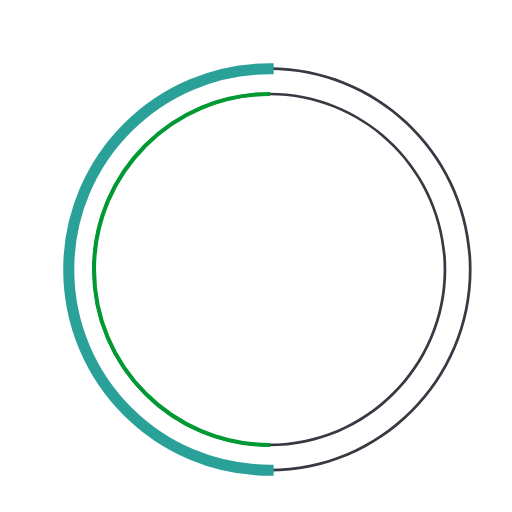
t = 0.00 s
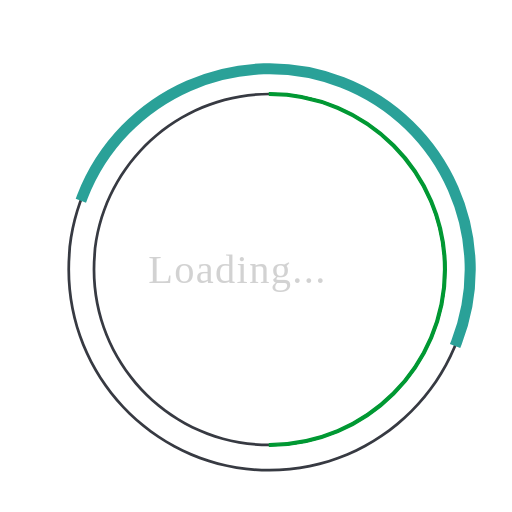
t = 0.31 s
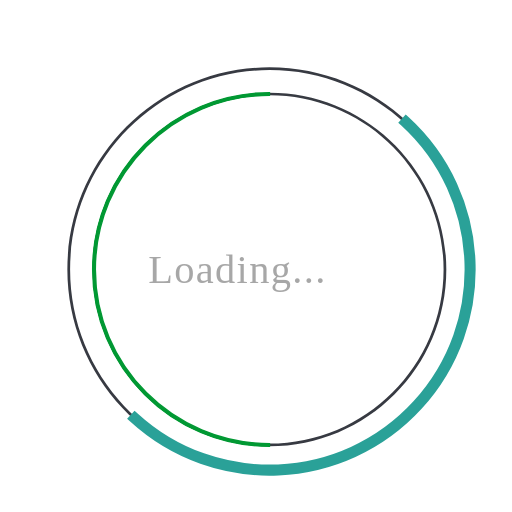
t = 0.62 s
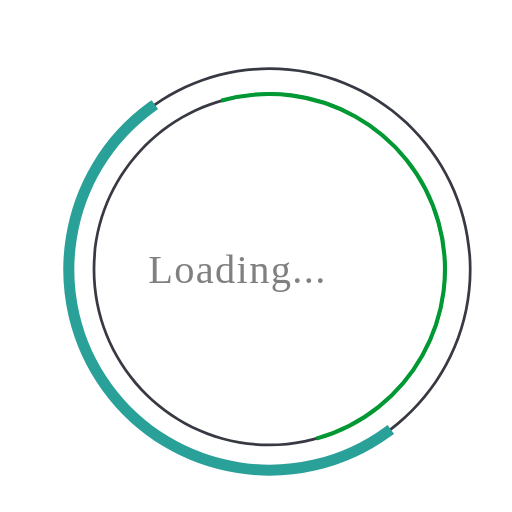
t = 0.90 s
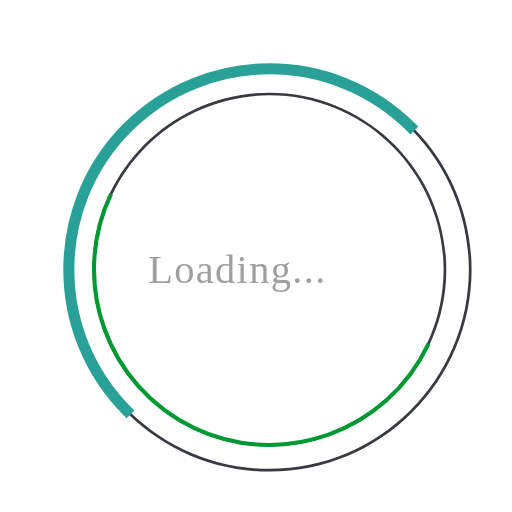
t = 1.13 s
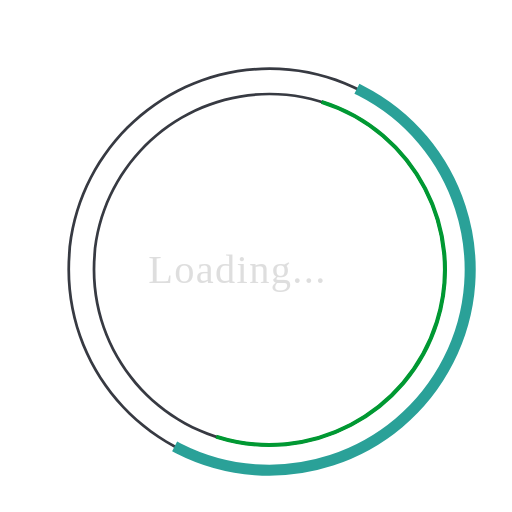
t = 1.58 s

The animated SVG that drew these frames (rendered in a browser with its animation timeline set to each time). Animation: 3 SMIL elements (animate=1,animateTransform=2); one cycle of 1.80 s, repeats indefinitely.

<svg version="1.1" id="dc-spinner" xmlns="http://www.w3.org/2000/svg" x="0px" y="0px" viewBox="0 0 38 38"
     preserveAspectRatio="xMinYMin meet">
  <text x="11" y="21" font-family="Monaco" font-size="3px" style="letter-spacing:0.1" fill="grey">Loading...
    <animate attributeName="opacity" values="0;1;0" dur="1.8s" repeatCount="indefinite"/>
  </text>
  <path fill="#373a42" d="M20,35c-8.271,0-15-6.729-15-15S11.729,5,20,5s15,6.729,15,15S28.271,35,20,35z M20,5.203
    C11.841,5.203,5.203,11.841,5.203,20c0,8.159,6.638,14.797,14.797,14.797S34.797,28.159,34.797,20
    C34.797,11.841,28.159,5.203,20,5.203z">
  </path>
  <path fill="#373a42" d="M20,33.125c-7.237,0-13.125-5.888-13.125-13.125S12.763,6.875,20,6.875S33.125,12.763,33.125,20
    S27.237,33.125,20,33.125z M20,7.078C12.875,7.078,7.078,12.875,7.078,20c0,7.125,5.797,12.922,12.922,12.922
    S32.922,27.125,32.922,20C32.922,12.875,27.125,7.078,20,7.078z">
  </path>
  <path fill="#2AA198" stroke="#2AA198" stroke-width="0.618" stroke-miterlimit="10" d="M5.203,20
      c0-8.159,6.638-14.797,14.797-14.797V5C11.729,5,5,11.729,5,20s6.729,15,15,15v-0.203C11.841,34.797,5.203,28.159,5.203,20z"
        transform="rotate(286.247 20 20)">
    <animateTransform attributeName="transform" type="rotate" from="0 20 20" to="360 20 20" calcMode="spline"
                      keySplines="0, 0, 1, 1" keyTimes="0;1" dur="1s"
                      repeatCount="indefinite"/>
  </path>
  <path fill="#009933" stroke="#009933" stroke-width="0.1" stroke-miterlimit="10" d="M7.078,20
  c0-7.125,5.797-12.922,12.922-12.922V6.875C12.763,6.875,6.875,12.763,6.875,20S12.763,33.125,20,33.125v-0.203
  C12.875,32.922,7.078,27.125,7.078,20z" transform="rotate(46.4326 20 20)">
    <animateTransform attributeName="transform" type="rotate" from="0 20 20" to="360 20 20" dur="0.618"
                      repeatCount="indefinite"/>
  </path>
</svg>
